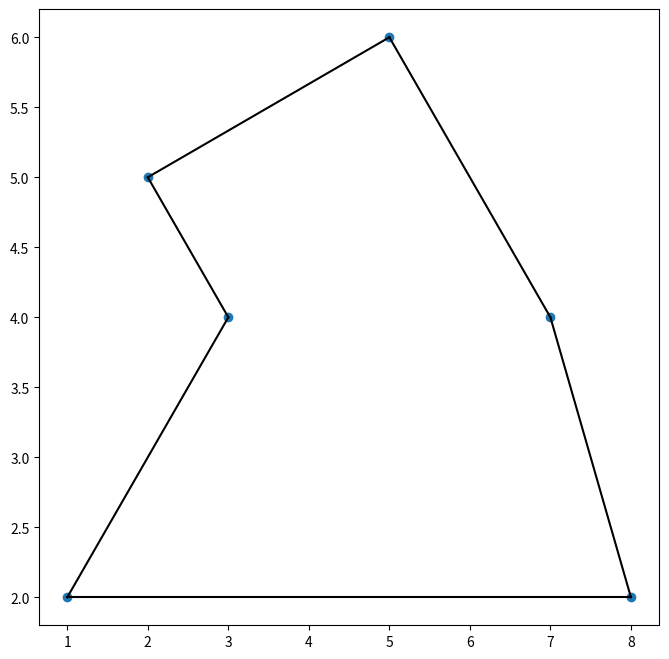

Write the Python code that produced this figure.
# -*- coding: utf-8 -*-
"""WillianMachado_Trab2.ipynb

Automatically generated by Colab.

Original file is located at
    https://colab.research.google.com/drive/1qPmoh1VYD4olpeOXODUnioCFBGntcGMN
"""

import numpy as np
import matplotlib.pyplot as plt

# Define as cidades
cidades = np.array([
    [1, 2],  # Cidade 0
    [3, 4],  # Cidade 1
    [5, 6],  # Cidade 2
    [2, 5],  # Cidade 3
    [7, 4],  # Cidade 4
    [8, 2],  # Cidade 5
])

# Função para calcular a distância entre duas cidades
def distancia(cidade1, cidade2):
    return np.linalg.norm(cidade1 - cidade2)

# Algoritmo de vizinho mais próximo (KNN)
def vizinho_mais_proximo(cidades, cidade_inicial):
    rota = [cidade_inicial]
    cidades_visitadas = set([cidade_inicial])
    while len(cidades_visitadas) < len(cidades):
        cidade_atual = rota[-1]
        cidade_proxima = None
        distancia_minima = float('inf')
        for i, cidade in enumerate(cidades):
            if i not in cidades_visitadas:
                dist = distancia(cidade_atual, cidade)
                if dist < distancia_minima:
                    distancia_minima = dist
                    cidade_proxima = i
        rota.append(cidade_proxima)
        cidades_visitadas.add(cidade_proxima)
    return rota

# Encontra a rota mais curta
rota = vizinho_mais_proximo(cidades, 0)

# Plota a rota
plt.figure(figsize=(8, 8))
plt.scatter(cidades[:, 0], cidades[:, 1])
for i in range(len(rota) - 1):
    plt.plot([cidades[rota[i], 0], cidades[rota[i + 1], 0]], [cidades[rota[i], 1], cidades[rota[i + 1], 1]], 'k-')
plt.plot([cidades[rota[-1], 0], cidades[rota[0], 0]], [cidades[rota[-1], 1], cidades[rota[0], 1]], 'k-')
plt.show()